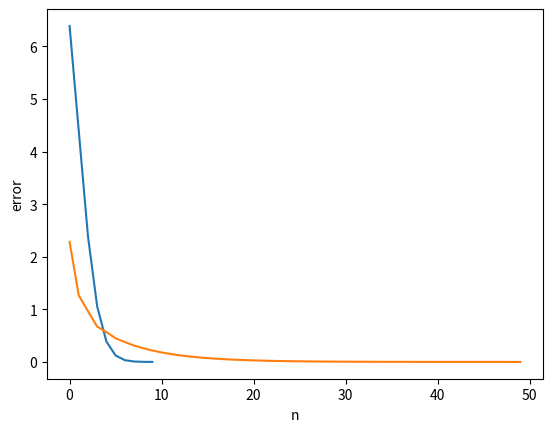

Recreate this plot in Python.
%matplotlib inline

import os
import math # native
import matplotlib.pyplot as plt # te installeren
import numpy as np # te installeren
from scipy import misc # te installeren

def plot_errors(n, err):
    plt.plot(n, err)
    plt.xlabel('n')
    plt.ylabel('error')
    plt.show()

def horner(a, x):
    """
    Evalueer een veelterm in punt x. 
    
    Voorbeeld
    ---------
    
    b[0] = a[-1]
    b[1] = a[-2] + b[0]x
    b[2] = a[-3] + b[1]x
    ...
    
    Parameters
    ----------
    a: numpy.array of python list
        Bevat de coefficienten van de veelterm. Opgelet: Deze implementatie vereist dat de coefficienten
        geordend zijn van lage naar hoge order, m.a.w a0, a1, a2, ... , an.
    x: int of float
        Punt waarin de functie geevalueerd moet worden.
    
    Raises
    ------
    None
    
    Returns
    -------
    b: float
        Waarde van veelterm in punt x.
    """
    
    # We beginnen met de coefficient die hoort bij de hoogste orde (dus achteraan de list of numpy array).
    b = a[-1]
    
    # Vervolgens itereren we over de verschillende coefficienten in omgekeerde richting. We starten hier
    # bij len(a) - 2 omdat we a[-1] al gedaan hebben.  
    for n in range(len(a) - 2, -1, -1):
        
        b = a[n] + b*x
        
    return b

### TEST ###
a = np.array([-1, 2, -6, 2])
x = 3
print(horner(a, x)) #should be equal to 5

def taylor_exp(x, n):
    
    """
    Benader f(x) = e^x tot en met de n-de afgeleide in de Taylorexpansie. Aangezien er geen a meegegeven kan 
    worden als parameter mag u er vanuitgaan dat a = 0. Het gaat hier met andere woorden om een MacLaurin 
    expansie.
    
    Voorbeeld
    ---------
    First order approx.: y = x^0 / 0! + x^1 / 1!
    Second order approx.: y = x^0 / 0! + x^1 / 1! + x^2 / 2!
    ...
    
    Parameters
    ----------
    x: int or float
        Point in which the approximation needs to be evaluated.
    n: int
        Order of the approximation.
    
    Raises
    ------
    None
    
    Returns
    -------
    y: float
        The value corresponding to the approximation evaluated in point x.
    """
    
    y = 0
    
    # The approximation is build up iteratively. Each iteration a the order of the approximation is increased.
    for i in range(n + 1):
        
        y += x ** i / math.factorial(i)
    
    return y

#TEST
x = 2
n = range(10)
errors = [abs(taylor_exp(x, i) - math.exp(x)) for i in n]
plot_errors(n, errors)

def gram_schmidt(V):
    """
    Berekent een orthogonale basis voor dezelfde ruimte gedefinieerd door de basis V. 
    De eerste vector van Q komt overeen met die van V. De nieuwe ruimte wordt iteratief
    opgebouwd. 
    
    Voorbeeld
    ---------
    q[0] = v[0]
    q[1] = v[1] - q'[0]v[1] / q'[0]q[0] * q[0]
    q[2] = v[2] - q'[0]v[2] / q'[0]q[0] * q[0] - q'[1]v[2] / q'[1]q[1] * q[1]
    ...
    
    Parameters
    ----------
    V: list of numpy arrays
        Bevat de oorspronkelijke basis V.
    
    Raises
    ------
    None
    
    Returns
    -------
    Q: list of numpy arrays
        Bevat de nieuwe orthogonale basis Q die dezelfde ruimte definieert als V.
    """
    
    Q = []
    
    # Stap 0: De eerste vector van de nieuwe basis Q is gelijk aan die van V.
    Q_0 = V[0]
    Q.append(Q_0)
    
    # Stap 1 -> ?: Met iedere iteratie wordt er een nieuwe vector gegenereerd van de nieuwe orthogonale basis Q.
    for m in range(1, len(V)):
                
        # tmp houdt het gedeelte dat afgetrokken moet worden van de vector V[m]
        tmp = 0
        for i in range(0, m):
            tmp += np.dot(Q[i], V[m]) * Q[i] / np.dot(Q[i], Q[i])
        
        # Berekenen Q[m].
        Q_m = V[m] - tmp
        
        Q.append(Q_m)
    
    return Q

# alternatieve implementatie met python list comprehensions
# list comprehensions zullen in de komende WPOs vaker en vaker gebruikt worden
def gram_schmidt_python_listcomprehension(V):
    """
    Bereken een orthogonale basis voor dezelfde ruimte gedefinieerd door de basis V.
    """
    Q = []
    for m in range(len(V)):
        Q.append(V[m] - sum((np.dot(Q[i], V[m]) * Q[i] / np.dot(Q[i], Q[i]) for i in range(m))))
    return(Q)

#TEST
V = [np.array([4, -3, -2]),  #v1
     np.array([2,  3,  2]),  #v2
     np.array([5,  7,  8])   #v3
    ]
print('<v[0], v[1]> = ' + str(np.dot(V[0], V[1])))
print('<v[0], v[2]> = ' + str(np.dot(V[0], V[2])))
print('<v[1], v[2]> = ' + str(np.dot(V[1], V[2])))

Q = gram_schmidt(V)
print('\n<q[0], q[1]> = ' + str(np.dot(Q[0], Q[1])))
print('<q[0], q[2]> = ' + str(np.dot(Q[0], Q[2])))
print('<q[1], q[2]> = ' + str(np.dot(Q[1], Q[2])))

#TEST
V = [np.array([4, -3, -2]),  #v1
     np.array([2,  3,  2]),  #v2
     np.array([5,  7,  8])   #v3
    ]
print('<v[0], v[1]> = ' + str(np.dot(V[0], V[1])))
print('<v[0], v[2]> = ' + str(np.dot(V[0], V[2])))
print('<v[1], v[2]> = ' + str(np.dot(V[1], V[2])))

Q = gram_schmidt_python_listcomprehension(V)
print('\n<q[0], q[1]> = ' + str(np.dot(Q[0], Q[1])))
print('<q[0], q[2]> = ' + str(np.dot(Q[0], Q[2])))
print('<q[1], q[2]> = ' + str(np.dot(Q[1], Q[2])))

def rayleigh(M, x0, eigval, n):
    
    """
    Gegeven een matrix M met grootste eigenwaarde 'eigval', benader de geassocieerde eigenvector x. (x0.x != 0)
    
    Parameters
    ----------
    M: numpy matrix
        Is de matrix waarvan eigval de grootste eigenwaarde is.
    x0: numpy matrix
        Is de vector vanwaaruit de benadering vertrekt.
    eigval: int
        Is de grootste eigenwaarde van de matrix M.
    n: int
        Is het aantal maal dat we M/eigval met zichzelf vermenigvuldigen. 
        Hoe hoger dit getal, hoe beter de benadering.
    
    Raises
    ------
    None
    
    Returns
    -------
    x1: numpy matrix
        Is de benadering van de eigenvector die hoort bij de grootste eigenwaarde.
    """
    
    # De eigenvector kan benaderd worden door een willekeurige vector x0 (die niet orthogonaal is aan de te 
    # benaderen eigenvector) n keer te vermenigvuldigen met de ratio van de matrix M en de grootste eigenwaarde.
    x = (M / eigval) ** n * x0 
    
    # Resultaat in x is nu c*x1 (zie slide 19)
    #   om de constante weg te krijgen -> vector normalisatie
    # Normaliseren van x1 tot norm 1 zodanig dat we een eenheidsvector krijgen.
    x1 = x / np.linalg.norm(x)
    
    return x1

#TEST
A = np.asmatrix([[-2, -2, 4],
                 [-4,  1, 2],
                 [ 2,  2, 5]])
eigval = 6
x0 = np.asmatrix([[1, 2, 3]]).transpose()
n = range(50)

errors = []
for i in n:
    x1 = rayleigh(A, x0, eigval, i)
    errors.append(np.linalg.norm(A*x1 - eigval*x1)) #A*x = eigval*x
plot_errors(n, errors)

